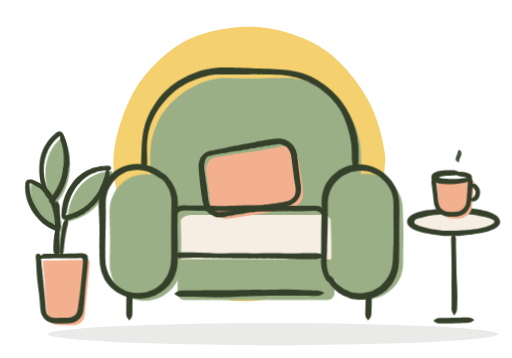
t = 0.00 s
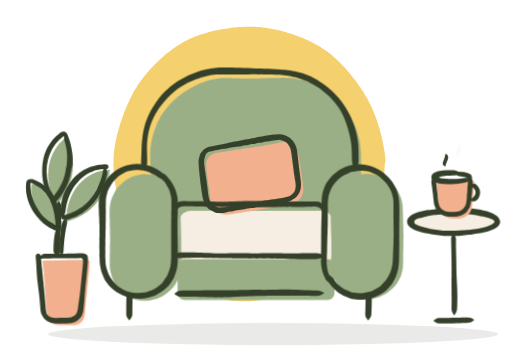
t = 1.68 s
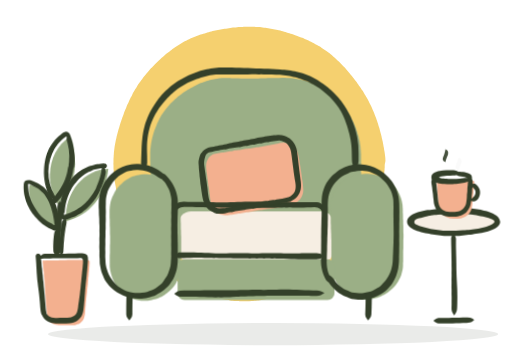
t = 3.12 s
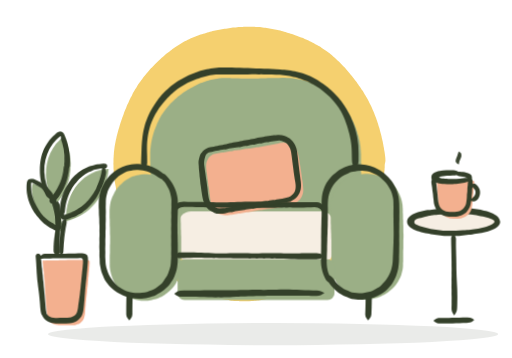
t = 5.28 s
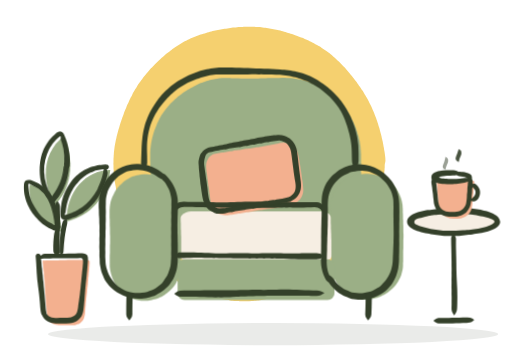
t = 6.60 s
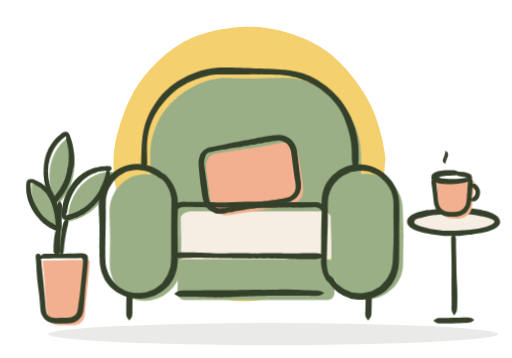
t = 8.40 s

The animated SVG that drew these frames (rendered in a browser with its animation timeline set to each time). Animation: 6 CSS @keyframes rules; frames cover the first 8.40 s, repeats indefinitely.

<svg role="img" aria-label="A quiet chair with a cushion, a plant and a cup of tea" viewBox="0 0 300 210" xmlns="http://www.w3.org/2000/svg">
<title>A quiet chair with a cushion, a plant and a cup of tea</title>
<style>svg *{transform-box:view-box}
.ch-l1{transform-origin:34px 150px;animation:ch-s1 6s cubic-bezier(.45,.05,.55,.95) infinite}
.ch-l2{transform-origin:34px 150px;animation:ch-s2 12s cubic-bezier(.45,.05,.55,.95) -2s infinite}
.ch-l3{transform-origin:34px 150px;animation:ch-s3 4s cubic-bezier(.45,.05,.55,.95) -1s infinite}
.ch-cush{transform-origin:150px 154px;animation:ch-c 12s cubic-bezier(.45,.05,.55,.95) infinite}
.ch-cush-top,.ch-pillow{animation:ch-p 12s cubic-bezier(.45,.05,.55,.95) infinite}
.ch-wa{animation:ch-w 6s cubic-bezier(.45,.05,.55,.95) infinite}
.ch-wb{animation:ch-w 6s cubic-bezier(.45,.05,.55,.95) -3s infinite}
@keyframes ch-s1{0%,100%{transform:rotate(-1.6deg)}50%{transform:rotate(1.6deg)}}
@keyframes ch-s2{0%,100%{transform:rotate(1.8deg)}50%{transform:rotate(-2deg)}}
@keyframes ch-s3{0%,100%{transform:rotate(-1.2deg)}50%{transform:rotate(1.4deg)}}
@keyframes ch-c{0%{transform:scaleY(.93)}14%{transform:scaleY(1.012)}26%,86%{transform:none}100%{transform:scaleY(.93)}}
@keyframes ch-p{0%{transform:translateY(2.1px)}14%{transform:translateY(-.4px)}26%,86%{transform:none}100%{transform:translateY(2.1px)}}
@keyframes ch-w{0%{transform:translateY(3px);opacity:0}20%{opacity:1}60%{transform:translateY(-2px);opacity:.9}80%,100%{transform:translateY(-5px);opacity:0}}
@media (prefers-reduced-motion:reduce){svg *{animation:none!important}}</style>
 <path d="M225.8 95.2Q225.6 96 225.5 96.8Q225.5 97.5 225.5 98.3Q225.4 99.1 225.4 99.9Q225.3 100.7 225.2 101.4Q225.1 102.2 225 103Q224.9 103.8 224.8 104.6Q224.7 105.4 224.6 106.2Q224.4 107 224.3 107.8Q224.1 108.6 224 109.4Q223.8 110.2 223.6 110.9Q223.5 111.7 223.3 112.4Q223.1 113.2 222.9 113.9Q222.7 114.7 222.5 115.4Q222.3 116.2 222.1 117Q221.8 117.7 221.6 118.5Q221.4 119.2 221.1 120Q220.9 120.7 220.7 121.5Q220.4 122.3 220.1 123Q219.9 123.8 219.6 124.5Q219.3 125.3 219.1 126Q218.8 126.8 218.5 127.5Q218.2 128.2 217.9 129Q217.6 129.7 217.3 130.4Q217 131.1 216.7 131.9Q216.4 132.6 216 133.3Q215.7 134 215.3 134.7Q215 135.5 214.6 136.2Q214.2 136.9 213.8 137.6Q213.4 138.3 213 139Q212.6 139.7 212.2 140.3Q211.8 141 211.3 141.7Q210.9 142.3 210.4 143Q210 143.6 209.5 144.3Q209 144.9 208.5 145.5Q208 146.2 207.5 146.8Q207 147.4 206.5 148Q206 148.6 205.4 149.2Q204.9 149.8 204.3 150.4Q203.8 151 203.2 151.5Q202.7 152.1 202.1 152.7Q201.5 153.2 201 153.8Q200.4 154.3 199.8 154.9Q199.2 155.4 198.6 156Q198 156.5 197.4 157Q196.8 157.5 196.2 158.1Q195.6 158.6 194.9 159.1Q194.3 159.6 193.7 160.1Q193.1 160.5 192.4 161Q191.8 161.5 191.1 162Q190.5 162.4 189.8 162.9Q189.2 163.3 188.5 163.8Q187.8 164.2 187.1 164.6Q186.4 165.1 185.7 165.5Q185 165.9 184.3 166.3Q183.6 166.7 182.9 167Q182.2 167.4 181.5 167.8Q180.8 168.1 180.1 168.5Q179.3 168.8 178.6 169.1Q177.9 169.4 177.2 169.7Q176.4 170 175.7 170.3Q174.9 170.6 174.2 170.9Q173.4 171.1 172.6 171.4Q171.9 171.7 171.1 171.9Q170.3 172.2 169.5 172.4Q168.8 172.6 168 172.8Q167.2 173 166.5 173.3Q165.7 173.5 164.9 173.6Q164.2 173.8 163.4 174Q162.6 174.2 161.9 174.4Q161.1 174.5 160.3 174.7Q159.5 174.9 158.7 175Q157.9 175.2 157.1 175.3Q156.3 175.5 155.5 175.6Q154.7 175.8 153.9 175.9Q153.1 176 152.3 176.1Q151.5 176.2 150.7 176.3Q149.9 176.4 149.1 176.4Q148.3 176.5 147.6 176.6Q146.8 176.6 146 176.7Q145.2 176.7 144.4 176.7Q143.6 176.7 142.9 176.7Q142.1 176.7 141.3 176.7Q140.5 176.7 139.7 176.6Q138.8 176.6 138 176.5Q137.2 176.5 136.4 176.4Q135.6 176.3 134.8 176.2Q134 176.1 133.1 175.9Q132.3 175.8 131.5 175.7Q130.7 175.5 129.9 175.4Q129.2 175.2 128.4 175Q127.6 174.8 126.8 174.6Q126.1 174.4 125.3 174.2Q124.5 174 123.7 173.8Q123 173.5 122.2 173.3Q121.4 173.1 120.6 172.8Q119.9 172.5 119.1 172.2Q118.3 172 117.5 171.7Q116.8 171.4 116 171.1Q115.3 170.8 114.5 170.5Q113.8 170.2 113.1 169.8Q112.3 169.5 111.6 169.2Q110.9 168.8 110.2 168.4Q109.4 168.1 108.7 167.7Q108 167.3 107.3 166.9Q106.6 166.5 105.9 166.1Q105.2 165.7 104.5 165.2Q103.8 164.8 103.1 164.4Q102.5 163.9 101.8 163.4Q101.1 163 100.5 162.5Q99.9 162 99.2 161.5Q98.6 161 98 160.5Q97.4 160 96.8 159.4Q96.1 158.9 95.6 158.4Q95 157.8 94.4 157.3Q93.8 156.7 93.2 156.2Q92.7 155.6 92.1 155Q91.5 154.4 91 153.9Q90.4 153.3 89.9 152.7Q89.3 152.1 88.8 151.5Q88.3 150.9 87.8 150.3Q87.2 149.7 86.7 149.1Q86.2 148.5 85.7 147.8Q85.2 147.2 84.7 146.6Q84.2 146 83.7 145.4Q83.2 144.7 82.7 144.1Q82.3 143.5 81.8 142.8Q81.3 142.2 80.9 141.5Q80.4 140.9 80 140.2Q79.5 139.6 79.1 138.9Q78.6 138.2 78.2 137.6Q77.8 136.9 77.3 136.2Q76.9 135.5 76.5 134.8Q76.1 134.1 75.7 133.4Q75.4 132.7 75 132Q74.6 131.3 74.3 130.6Q73.9 129.9 73.6 129.2Q73.3 128.4 73 127.7Q72.7 127 72.4 126.3Q72.1 125.5 71.8 124.8Q71.5 124 71.2 123.3Q71 122.5 70.7 121.7Q70.5 121 70.2 120.2Q70 119.4 69.8 118.7Q69.6 117.9 69.4 117.1Q69.2 116.4 69 115.6Q68.8 114.8 68.6 114.1Q68.4 113.3 68.3 112.5Q68.1 111.8 67.9 111Q67.8 110.2 67.7 109.4Q67.5 108.6 67.4 107.8Q67.2 107 67.1 106.2Q67 105.4 66.9 104.6Q66.8 103.8 66.7 103Q66.7 102.2 66.6 101.5Q66.5 100.7 66.5 99.9Q66.4 99.1 66.4 98.3Q66.4 97.5 66.4 96.8Q66.3 96 66.4 95.2Q66.4 94.5 66.4 93.7Q66.4 92.9 66.5 92.1Q66.5 91.3 66.6 90.5Q66.6 89.8 66.7 89Q66.8 88.2 66.9 87.4Q67 86.6 67.1 85.8Q67.3 85 67.4 84.2Q67.6 83.4 67.7 82.6Q67.9 81.8 68.1 81Q68.2 80.3 68.4 79.5Q68.6 78.8 68.8 78Q69 77.2 69.2 76.5Q69.4 75.7 69.7 75Q69.9 74.2 70.1 73.4Q70.4 72.7 70.6 71.9Q70.9 71.2 71.1 70.4Q71.4 69.7 71.6 68.9Q71.9 68.1 72.2 67.4Q72.5 66.6 72.7 65.9Q73 65.2 73.3 64.4Q73.6 63.7 73.9 63Q74.2 62.2 74.5 61.5Q74.8 60.8 75.2 60.1Q75.5 59.3 75.8 58.6Q76.2 57.9 76.5 57.2Q76.9 56.5 77.3 55.8Q77.6 55 78 54.3Q78.4 53.6 78.8 52.9Q79.2 52.2 79.7 51.6Q80.1 50.9 80.5 50.2Q80.9 49.5 81.4 48.9Q81.8 48.2 82.3 47.6Q82.8 46.9 83.3 46.3Q83.7 45.6 84.2 45Q84.7 44.4 85.2 43.8Q85.8 43.1 86.3 42.5Q86.8 41.9 87.3 41.3Q87.9 40.7 88.4 40.1Q89 39.5 89.5 39Q90.1 38.4 90.6 37.8Q91.2 37.2 91.8 36.7Q92.4 36.1 93 35.5Q93.5 35 94.1 34.4Q94.7 33.9 95.3 33.4Q96 32.8 96.6 32.3Q97.2 31.8 97.8 31.3Q98.4 30.8 99.1 30.3Q99.7 29.8 100.4 29.3Q101 28.8 101.7 28.3Q102.3 27.9 103 27.4Q103.7 27 104.4 26.5Q105.1 26.1 105.8 25.7Q106.5 25.2 107.2 24.8Q107.9 24.4 108.6 24.1Q109.3 23.7 110 23.3Q110.8 23 111.5 22.6Q112.2 22.3 113 22Q113.7 21.7 114.5 21.4Q115.2 21.1 116 20.8Q116.7 20.5 117.5 20.3Q118.3 20 119.1 19.8Q119.9 19.5 120.7 19.3Q121.4 19.1 122.2 18.9Q123 18.7 123.8 18.5Q124.6 18.3 125.4 18.1Q126.1 17.9 126.9 17.8Q127.7 17.6 128.5 17.5Q129.3 17.3 130 17.2Q130.8 17 131.6 16.9Q132.4 16.8 133.2 16.7Q134.1 16.5 134.9 16.4Q135.7 16.3 136.5 16.2Q137.3 16.2 138.1 16.1Q138.9 16 139.7 15.9Q140.5 15.9 141.3 15.8Q142.1 15.8 142.9 15.7Q143.7 15.7 144.4 15.7Q145.2 15.7 146 15.7Q146.8 15.7 147.6 15.7Q148.3 15.7 149.1 15.7Q149.9 15.8 150.7 15.8Q151.5 15.9 152.3 15.9Q153.1 16 153.9 16.1Q154.7 16.2 155.5 16.3Q156.3 16.4 157.1 16.5Q157.9 16.7 158.7 16.8Q159.5 17 160.3 17.1Q161.1 17.3 161.9 17.4Q162.7 17.6 163.4 17.8Q164.2 18 165 18.2Q165.7 18.4 166.5 18.6Q167.3 18.8 168 19Q168.8 19.3 169.6 19.5Q170.3 19.8 171.1 20Q171.9 20.3 172.6 20.5Q173.4 20.8 174.2 21.1Q174.9 21.4 175.7 21.7Q176.4 21.9 177.2 22.2Q177.9 22.5 178.6 22.9Q179.4 23.2 180.1 23.5Q180.8 23.8 181.5 24.2Q182.3 24.5 183 24.9Q183.7 25.2 184.4 25.6Q185.1 26 185.8 26.4Q186.5 26.8 187.2 27.2Q187.9 27.6 188.6 28.1Q189.3 28.5 189.9 29Q190.6 29.4 191.3 29.9Q191.9 30.3 192.5 30.8Q193.2 31.3 193.8 31.8Q194.4 32.3 195 32.8Q195.6 33.3 196.2 33.9Q196.8 34.4 197.4 35Q198 35.5 198.6 36.1Q199.2 36.6 199.7 37.2Q200.3 37.8 200.8 38.4Q201.4 38.9 201.9 39.5Q202.4 40.1 203 40.7Q203.5 41.3 204 41.9Q204.5 42.5 205 43.1Q205.6 43.8 206.1 44.4Q206.6 45 207 45.6Q207.5 46.2 208 46.9Q208.5 47.5 209 48.1Q209.4 48.8 209.9 49.4Q210.3 50.1 210.8 50.7Q211.2 51.3 211.7 52Q212.1 52.7 212.6 53.3Q213 54 213.4 54.7Q213.8 55.4 214.2 56Q214.6 56.7 215 57.4Q215.4 58.1 215.8 58.8Q216.2 59.5 216.5 60.2Q216.9 60.9 217.2 61.6Q217.6 62.3 217.9 63.1Q218.2 63.8 218.5 64.5Q218.9 65.2 219.1 65.9Q219.4 66.7 219.7 67.4Q220 68.2 220.3 68.9Q220.6 69.7 220.8 70.4Q221.1 71.2 221.3 71.9Q221.6 72.7 221.8 73.5Q222 74.2 222.3 75Q222.5 75.7 222.7 76.5Q222.9 77.3 223.1 78Q223.3 78.8 223.5 79.5Q223.7 80.3 223.8 81Q224 81.8 224.2 82.6Q224.4 83.4 224.5 84.2Q224.7 85 224.8 85.8Q225 86.6 225.1 87.4Q225.2 88.2 225.4 89Q225.5 89.7 225.6 90.5Q225.7 91.3 225.8 92.1Q225.9 92.9 225.9 93.7Q226 94.4 225.8 95.2Z" fill="#F5D06F"></path>
 <ellipse cx="160" cy="196" rx="132" ry="6.5" fill="#34402A" opacity=".1"></ellipse>
<g class="ch-l1"> <path d="M31 118c-9-14-6-32 6-40 6 14 4 30-6 40z" fill="#9BAF86" transform="translate(2 2)"></path></g>
<g class="ch-l2"> <path d="M37 128c0-18 12-30 26-30-2 16-12 27-26 30z" fill="#9BAF86" transform="translate(2 2)"></path></g>
<g class="ch-l3"> <path d="M34 134c-12-4-20-16-18-28 12 2 18 14 18 28z" fill="#9BAF86" transform="translate(2 2)"></path></g>
 <path d="M22.3 150.9Q22.3 150.3 22.9 150.3Q23.6 150.4 24.4 150.3Q25.2 150.3 26 150.3Q26.8 150.3 27.6 150.3Q28.4 150.3 29.1 150.2Q29.9 150.2 30.7 150.2Q31.5 150.2 32.3 150.1Q33.1 150.1 33.9 150.1Q34.7 150.1 35.5 150.1Q36.3 150 37.1 150Q37.9 150 38.7 150Q39.5 150 40.3 150Q41.1 150 41.9 150Q42.7 150 43.4 150Q44.2 150 45 150Q45.8 149.9 46.6 149.9Q47.4 149.9 48.2 149.9Q49 149.9 49.5 150.3Q50 150.6 49.9 151.4Q49.9 152.2 49.8 153Q49.8 153.8 49.7 154.6Q49.6 155.3 49.6 156.1Q49.5 156.9 49.4 157.7Q49.4 158.5 49.3 159.3Q49.2 160.1 49.1 160.9Q49.1 161.7 49 162.5Q48.9 163.3 48.9 164Q48.8 164.8 48.7 165.6Q48.6 166.4 48.5 167.2Q48.4 168 48.4 168.8Q48.3 169.6 48.2 170.4Q48.1 171.2 48 172Q47.9 172.7 47.9 173.5Q47.8 174.3 47.7 175.1Q47.6 175.9 47.6 176.7Q47.5 177.5 47.4 178.3Q47.4 179.1 47.3 179.9Q47.2 180.7 47.2 181.4Q47.1 182.2 46.9 183Q46.8 183.8 46.4 184.6Q46.1 185.3 45.5 185.9Q45 186.5 44.3 187Q43.6 187.5 42.9 187.7Q42.1 188 41.3 188.2Q40.5 188.3 39.7 188.3Q38.9 188.3 38.1 188.3Q37.3 188.3 36.5 188.3Q35.7 188.3 34.9 188.3Q34.1 188.3 33.3 188.3Q32.5 188.2 31.7 188.2Q30.9 188.2 30.1 188Q29.3 187.8 28.6 187.5Q27.8 187.1 27.2 186.6Q26.6 186.1 26.1 185.4Q25.6 184.8 25.3 184Q25 183.2 24.9 182.4Q24.8 181.7 24.7 180.9Q24.7 180.1 24.6 179.3Q24.5 178.5 24.5 177.7Q24.4 176.9 24.3 176.1Q24.3 175.3 24.2 174.5Q24.2 173.7 24.1 172.9Q24.1 172.1 24 171.3Q24 170.6 23.9 169.8Q23.9 169 23.8 168.2Q23.8 167.4 23.7 166.6Q23.7 165.8 23.6 165Q23.6 164.2 23.5 163.4Q23.5 162.6 23.4 161.8Q23.3 161 23.3 160.3Q23.2 159.5 23.1 158.7Q23.1 157.9 23 157.1Q22.9 156.3 22.8 155.5Q22.7 154.7 22.7 153.9Q22.6 153.1 22.5 152.3Q22.4 151.6 22.3 150.9Z" fill="#F3B08F" transform="translate(2.5 2.5)"></path>
 <g>
<g class="ch-l1"><path d="M40.17,95.50 Q41.65,97.40 41.54,98.47 T41.25,100.55 40.86,102.55 40.36,104.54 39.75,106.50 39.02,108.42 38.18,110.29 37.22,112.10 36.14,113.84 34.95,115.50 33.67,117.08 32.61,118.30 32.08,118.87 31.78,119.08 31.43,119.21 31.06,119.26 30.69,119.21 30.35,119.08 30.04,118.87 29.80,118.59 29.62,118.26 29.54,117.90 29.54,117.53 29.62,117.17 29.80,116.85 28.91,116.01 27.47,114.41 26.63,112.53 25.90,110.60 25.30,108.62 24.84,106.61 24.52,104.57 24.33,102.51 24.27,100.45 24.31,98.39 24.47,96.34 24.75,94.29 25.17,92.25 25.75,90.24 26.49,88.28 27.41,86.39 28.49,84.59 29.71,82.89 31.05,81.29 32.49,79.80 34.03,78.41 35.97,77.32 37.96,77.63 39.18,79.33 39.90,81.26 40.51,83.21 41.02,85.19 41.43,87.21 41.74,89.24 41.96,91.29 42.08,93.34 42.09,95.39 41.95,97.43 40.87,99.37 39.92,100.28 39.91,100.28 39.33,99.52 38.68,97.80 38.70,95.90 38.82,94.01 38.85,92.12 38.77,90.23 38.58,88.35 38.27,86.49 37.85,84.64 37.32,82.82 37.06,80.75 36.34,80.17 34.91,81.37 33.58,82.67 32.36,84.09 31.26,85.59 30.28,87.18 29.43,88.84 28.70,90.56 28.08,92.33 27.59,94.15 27.23,96.00 27.00,97.88 26.90,99.78 26.94,101.68 27.10,103.56 27.38,105.43 27.79,107.27 28.31,109.07 28.96,110.83 29.73,112.54 30.62,114.20 31.61,115.78 32.17,117.65 32.08,118.87 31.78,119.08 31.43,119.21 31.06,119.26 30.69,119.21 30.35,119.08 30.04,118.87 29.80,118.59 29.62,118.26 29.54,117.90 29.54,117.53 29.62,117.17 29.80,116.85 30.44,115.99 31.53,114.55 32.79,112.78 34.11,110.70 35.29,108.54 36.31,106.30 37.12,103.97 37.68,101.87 38.04,100.04 38.31,98.14 39.30,96.33 Z" fill="#34402A"></path></g>
<g class="ch-l2"><path d="M59.79,109.26 Q60.24,111.46 59.76,112.43 T58.76,114.29 57.69,116.03 56.50,117.71 55.20,119.32 53.79,120.84 52.29,122.28 50.68,123.61 48.98,124.83 47.19,125.93 45.34,126.88 43.43,127.70 41.48,128.40 39.51,128.98 37.19,128.80 35.66,127.42 35.50,125.47 35.61,123.42 35.83,121.36 36.17,119.30 36.64,117.27 37.27,115.27 38.03,113.31 38.94,111.42 39.96,109.59 41.11,107.83 42.36,106.14 43.74,104.54 45.25,103.05 46.89,101.69 48.66,100.49 50.53,99.46 52.48,98.61 54.49,97.93 56.53,97.42 58.59,97.06 60.65,96.84 62.24,96.78 62.96,96.81 63.29,96.89 63.58,97.03 63.83,97.25 64.03,97.52 64.15,97.83 64.19,98.16 64.16,98.49 64.05,98.80 63.86,99.07 63.62,99.30 63.33,99.46 63.01,99.54 63.24,100.55 63.41,102.52 62.89,104.49 62.28,106.43 61.57,108.34 60.77,110.21 59.74,111.97 58.30,113.11 57.45,113.42 57.45,113.42 57.38,112.23 57.71,110.19 58.51,108.49 59.24,106.75 59.87,104.96 60.40,103.14 60.84,101.29 61.21,99.43 62.09,97.65 62.96,96.81 63.29,96.89 63.58,97.03 63.83,97.25 64.03,97.52 64.15,97.83 64.19,98.16 64.16,98.49 64.05,98.80 63.86,99.07 63.62,99.30 63.33,99.46 63.01,99.54 62.32,99.55 60.86,99.58 59.00,99.77 57.17,100.11 55.38,100.62 53.37,101.44 51.20,102.62 49.18,104.04 47.53,105.45 46.22,106.78 45.00,108.20 43.88,109.70 42.86,111.28 41.95,112.93 41.15,114.63 40.45,116.37 39.85,118.15 39.36,119.97 38.97,121.81 38.69,123.69 38.17,125.48 38.68,126.07 40.49,125.50 42.26,124.84 44.00,124.10 45.68,123.26 47.30,122.31 48.85,121.26 50.32,120.09 51.69,118.80 52.98,117.43 54.18,115.97 55.30,114.45 56.35,112.87 57.34,111.20 58.81,109.80 Z" fill="#34402A"></path></g>
<g class="ch-l3"><path d="M34.15,130.49 Q35.84,132.22 35.52,133.51 T33.83,135.11 31.46,134.99 29.51,134.06 27.69,133.00 25.97,131.79 24.34,130.46 22.82,129.02 21.41,127.50 20.11,125.89 18.92,124.20 17.86,122.44 16.93,120.61 16.14,118.71 15.50,116.75 15.01,114.74 14.68,112.70 14.53,110.62 14.55,108.55 14.87,106.62 16.17,105.39 18.22,105.34 20.19,106.01 22.09,106.87 23.88,107.92 25.57,109.14 27.15,110.52 28.59,112.03 29.88,113.68 31.02,115.43 31.99,117.27 32.80,119.17 33.47,121.11 34.02,123.08 34.47,125.05 34.84,127.04 35.15,129.04 35.35,131.05 34.98,132.92 34.55,133.87 34.51,134.05 34.44,134.21 34.32,134.36 34.18,134.46 34.01,134.54 33.83,134.57 33.65,134.55 33.48,134.50 33.33,134.40 33.20,134.27 33.11,134.12 33.06,133.94 33.13,133.75 33.21,133.65 33.21,133.65 33.88,133.72 34.55,133.87 34.51,134.05 34.44,134.21 34.32,134.36 34.18,134.46 34.01,134.54 33.84,134.57 33.65,134.55 33.48,134.50 33.33,134.40 33.20,134.27 33.11,134.12 33.06,133.94 32.94,133.68 32.49,132.58 32.06,130.71 31.86,128.83 31.58,126.95 31.23,125.09 30.79,123.26 30.28,121.46 29.56,119.42 28.57,117.17 27.37,115.05 25.92,113.10 24.20,111.39 22.25,109.96 20.11,108.83 18.04,107.70 17.14,108.01 17.25,110.18 17.48,112.60 18.00,114.99 18.79,117.32 19.78,119.57 20.80,121.49 21.77,123.07 22.84,124.60 24.02,126.05 25.31,127.39 26.71,128.62 28.21,129.73 29.79,130.71 31.62,131.77 33.39,131.44 Z" fill="#34402A"></path></g>
<g class="ch-l1"><path d="M33.77,150.00 Q32.45,148.44 32.45,147.54 T32.44,145.77 32.43,144.05 32.44,142.32 32.45,140.59 32.49,138.87 32.55,137.14 32.62,135.43 32.69,133.72 32.75,132.02 32.78,130.32 32.79,128.61 32.77,126.90 32.73,125.19 32.70,123.48 32.69,121.76 32.89,120.04 33.65,118.59 34.19,118.00 34.20,118.00 34.73,118.60 35.46,120.06 35.64,121.78 35.60,123.49 35.56,125.20 35.52,126.92 35.48,128.64 35.44,130.36 35.40,132.09 35.36,133.81 35.31,135.53 35.24,137.25 35.17,138.95 35.11,140.66 35.06,142.36 35.04,144.06 35.03,145.76 35.05,147.52 34.42,149.21 Z" fill="#34402A"></path></g>
<g class="ch-l2"><path d="M35.85,150.00 Q34.68,148.41 34.69,147.49 T34.74,145.70 34.82,143.96 34.94,142.23 35.09,140.50 35.26,138.77 35.45,137.04 35.67,135.30 35.94,133.57 36.29,131.83 36.80,130.13 38.02,128.63 38.92,127.97 38.92,127.97 39.27,129.00 39.49,130.84 39.16,132.47 38.79,134.10 38.47,135.75 38.18,137.41 37.93,139.08 37.72,140.76 37.53,142.45 37.37,144.14 37.24,145.83 37.12,147.56 36.46,149.22 Z" fill="#34402A"></path></g>
<g class="ch-l3"><path d="M32.84,150.01 Q31.26,148.61 31.22,147.71 T31.17,145.95 31.18,144.24 31.25,142.52 31.37,140.81 31.55,139.09 31.79,137.37 32.27,135.69 33.17,134.40 33.74,133.93 33.74,133.93 34.02,134.59 34.29,136.08 34.18,137.71 34.00,139.32 33.91,140.95 33.89,142.58 33.92,144.21 34.00,145.84 34.11,147.51 33.51,149.19 Z" fill="#34402A"></path></g>
 </g>
 <g>
  <g><path d="M27.00,186.13 Q24.70,185.63 24.31,184.79 T23.73,182.79 23.45,180.66 23.30,178.69 23.14,176.73 22.96,174.78 22.76,172.83 22.52,170.89 22.27,168.94 22.02,166.98 21.78,165.02 21.58,163.04 21.42,161.06 21.29,159.08 21.18,157.10 21.08,155.13 20.96,153.17 20.80,151.28 20.71,150.19 20.77,149.84 20.91,149.51 21.12,149.22 21.40,148.99 21.72,148.84 22.07,148.77 22.42,148.78 22.77,148.87 23.08,149.05 23.34,149.30 23.53,149.60 23.65,149.94 24.42,149.44 26.14,148.77 28.11,148.79 30.08,148.81 32.06,148.83 34.03,148.84 36.01,148.83 37.98,148.80 39.94,148.75 41.90,148.69 43.86,148.62 45.82,148.55 47.78,148.48 49.95,148.97 51.31,150.52 51.42,152.54 51.28,154.53 51.12,156.51 50.95,158.48 50.76,160.46 50.56,162.42 50.35,164.38 50.14,166.33 49.95,168.29 49.78,170.26 49.62,172.22 49.47,174.20 49.32,176.17 49.15,178.15 48.96,180.12 48.71,182.14 48.14,184.31 46.95,186.44 45.15,188.11 42.98,189.17 40.68,189.63 38.55,189.73 36.56,189.74 34.58,189.72 32.58,189.67 30.43,189.42 28.21,188.70 26.23,187.36 24.79,185.47 24.67,183.15 25.10,181.91 25.10,181.91 26.07,182.84 27.63,184.55 29.13,185.78 31.16,186.36 33.26,186.46 35.22,186.41 37.18,186.37 39.38,186.32 41.58,186.05 43.35,185.26 44.61,183.88 45.31,181.87 45.65,179.73 45.91,177.78 46.19,175.83 46.45,173.89 46.70,171.94 46.93,169.98 47.13,168.02 47.33,166.05 47.52,164.09 47.71,162.12 47.92,160.16 48.12,158.21 48.32,156.26 48.49,154.31 48.40,152.33 47.24,151.35 45.26,151.43 43.28,151.48 41.29,151.50 39.31,151.49 37.33,151.47 35.36,151.46 33.39,151.47 31.42,151.50 29.45,151.55 27.48,151.61 25.50,151.66 23.57,151.70 21.67,151.04 20.71,150.19 20.77,149.84 20.91,149.51 21.12,149.22 21.40,148.99 21.72,148.84 22.07,148.77 22.42,148.78 22.77,148.87 23.08,149.05 23.34,149.30 23.53,149.60 23.65,149.94 23.80,151.03 24.01,152.92 24.20,154.89 24.39,156.85 24.59,158.81 24.79,160.76 25.00,162.70 25.19,164.65 25.39,166.61 25.57,168.57 25.76,170.54 25.94,172.51 26.12,174.49 26.29,176.47 26.46,178.44 26.63,180.68 26.96,182.86 27.10,184.96 Z" fill="#34402A"></path></g>
 </g>
 <path d="M133.2 45.8Q134 45.8 134.8 45.8Q135.6 45.9 136.4 45.9Q137.2 45.9 138 45.9Q138.8 45.9 139.6 45.9Q140.4 45.9 141.2 46Q142 46 142.8 46Q143.6 46 144.4 46Q145.2 46 146 46Q146.8 46 147.6 46Q148.4 46 149.2 46Q150 46 150.8 46Q151.6 46 152.4 45.9Q153.1 45.9 153.9 45.9Q154.7 45.9 155.5 45.9Q156.3 45.8 157.1 45.8Q157.9 45.8 158.7 45.8Q159.5 45.8 160.3 45.7Q161.1 45.7 161.9 45.7Q162.7 45.7 163.5 45.7Q164.3 45.6 165.1 45.6Q165.9 45.6 166.7 45.6Q167.5 45.6 168.3 45.7Q169.1 45.7 169.9 45.8Q170.7 45.8 171.5 45.9Q172.3 46 173.1 46.1Q173.9 46.3 174.7 46.4Q175.5 46.6 176.3 46.7Q177.1 46.9 177.8 47.1Q178.6 47.3 179.4 47.5Q180.2 47.8 180.9 48Q181.7 48.3 182.5 48.5Q183.3 48.8 184 49.1Q184.7 49.4 185.5 49.7Q186.2 50.1 186.9 50.4Q187.7 50.8 188.4 51.2Q189.1 51.6 189.8 52Q190.5 52.4 191.2 52.8Q191.9 53.3 192.5 53.8Q193.2 54.2 193.8 54.7Q194.4 55.2 195.1 55.7Q195.7 56.3 196.3 56.8Q196.9 57.4 197.4 57.9Q198 58.5 198.5 59.1Q199.1 59.7 199.6 60.3Q200.1 60.9 200.6 61.5Q201.1 62.2 201.6 62.8Q202.1 63.5 202.6 64.1Q203 64.8 203.5 65.4Q203.9 66.1 204.3 66.8Q204.7 67.5 205.1 68.2Q205.5 68.9 205.9 69.6Q206.3 70.3 206.6 71Q207 71.7 207.3 72.4Q207.7 73.1 208 73.9Q208.3 74.6 208.6 75.3Q208.8 76.1 209.1 76.8Q209.4 77.6 209.6 78.4Q209.8 79.1 210.1 79.9Q210.3 80.6 210.4 81.4Q210.6 82.2 210.8 82.9Q210.9 83.7 211 84.5Q211.2 85.3 211.3 86.1Q211.3 86.9 211.4 87.7Q211.5 88.5 211.5 89.3Q211.6 90.1 211.6 90.8Q211.6 91.6 211.6 92.4Q211.6 93.2 211.6 94Q211.6 94.8 211.6 95.6Q211.6 96.4 211.6 97.2Q211.6 98 211.6 98.8Q211.6 99.6 211.6 100.4Q211.6 101.2 211.7 102Q211.7 102.8 211.7 103.6Q211.7 104.4 211.7 105.1Q211.8 105.9 211.8 106.7Q211.8 107.5 211.8 108.3Q211.8 109.1 211.8 109.9Q211.8 110.7 211.9 111.5Q211.9 112.3 211.8 113.1Q211.8 113.9 211.8 114.7Q211.7 115.4 211.6 116.2Q211.6 117 211.4 117.8Q211.3 118.6 211.2 119.4Q211 120.2 210.9 121Q210.7 121.8 210.5 122.5Q210.3 123.3 210.1 124Q209.8 124.8 209.6 125.6Q209.3 126.3 209.1 127.1Q208.8 127.8 208.5 128.6Q208.2 129.3 207.9 130Q207.6 130.7 207.2 131.5Q206.9 132.2 206.6 132.9Q206.2 133.6 205.8 134.3Q205.4 135 205 135.7Q204.6 136.4 204.2 137.1Q203.8 137.7 203.3 138.4Q202.9 139 202.4 139.7Q202 140.3 201.5 140.9Q201 141.6 200.5 142.2Q199.9 142.8 199.4 143.4Q198.9 144 198.3 144.5Q197.7 145.1 197.2 145.7Q196.6 146.2 196 146.7Q195.4 147.3 194.8 147.8Q194.1 148.3 193.5 148.8Q192.9 149.2 192.2 149.7Q191.6 150.2 190.9 150.6Q190.3 151.1 189.6 151.5Q188.9 151.9 188.2 152.3Q187.5 152.8 186.8 153.1Q186.1 153.5 185.4 153.9Q184.7 154.3 184 154.6Q183.3 154.9 182.5 155.3Q181.8 155.6 181 155.9Q180.2 156.2 179.5 156.4Q178.7 156.7 177.9 156.9Q177.2 157.2 176.4 157.4Q175.6 157.6 174.8 157.8Q174 157.9 173.2 158.1Q172.4 158.2 171.6 158.3Q170.8 158.4 170 158.5Q169.2 158.5 168.4 158.6Q167.6 158.6 166.8 158.6Q166 158.6 165.2 158.6Q164.4 158.6 163.6 158.6Q162.8 158.6 162 158.5Q161.2 158.5 160.4 158.5Q159.6 158.5 158.8 158.5Q158 158.4 157.2 158.4Q156.4 158.4 155.6 158.4Q154.8 158.4 154 158.4Q153.2 158.4 152.4 158.3Q151.6 158.3 150.8 158.3Q150 158.3 149.2 158.3Q148.4 158.3 147.6 158.3Q146.9 158.3 146.1 158.3Q145.3 158.3 144.5 158.3Q143.7 158.3 142.9 158.3Q142.1 158.2 141.3 158.2Q140.5 158.2 139.7 158.2Q138.9 158.2 138.1 158.2Q137.3 158.1 136.5 158.1Q135.7 158.1 134.9 158.1Q134.1 158.1 133.3 158Q132.5 158 131.7 157.9Q131 157.9 130.2 157.8Q129.4 157.7 128.6 157.6Q127.8 157.5 127 157.4Q126.2 157.2 125.4 157.1Q124.6 156.9 123.8 156.7Q123.1 156.6 122.3 156.4Q121.5 156.2 120.8 156Q120 155.7 119.2 155.5Q118.5 155.2 117.7 155Q116.9 154.7 116.2 154.4Q115.5 154.1 114.7 153.8Q114 153.5 113.3 153.1Q112.6 152.8 111.9 152.4Q111.2 152 110.5 151.6Q109.8 151.2 109.1 150.7Q108.4 150.3 107.8 149.8Q107.1 149.4 106.5 148.9Q105.9 148.4 105.3 147.9Q104.6 147.4 104 146.8Q103.5 146.3 102.9 145.7Q102.3 145.2 101.8 144.6Q101.2 144 100.7 143.4Q100.1 142.8 99.6 142.2Q99.1 141.6 98.6 141Q98.1 140.3 97.7 139.7Q97.2 139.1 96.8 138.4Q96.3 137.8 95.9 137.1Q95.5 136.4 95 135.7Q94.6 135 94.2 134.4Q93.9 133.7 93.5 132.9Q93.1 132.2 92.8 131.5Q92.5 130.8 92.2 130.1Q91.9 129.4 91.6 128.6Q91.3 127.9 91 127.1Q90.8 126.4 90.5 125.6Q90.3 124.8 90.1 124.1Q89.9 123.3 89.8 122.5Q89.6 121.8 89.4 121Q89.3 120.3 89.2 119.5Q89.1 118.7 89 117.9Q88.9 117.1 88.8 116.3Q88.7 115.5 88.7 114.7Q88.7 113.9 88.6 113.2Q88.6 112.4 88.6 111.6Q88.6 110.8 88.6 110Q88.5 109.2 88.5 108.4Q88.5 107.6 88.5 106.8Q88.4 106 88.4 105.2Q88.4 104.4 88.3 103.6Q88.3 102.8 88.3 102Q88.2 101.2 88.2 100.4Q88.2 99.6 88.1 98.9Q88.1 98.1 88 97.3Q88 96.5 88 95.7Q88 94.9 87.9 94.1Q87.9 93.3 87.9 92.5Q87.9 91.7 87.9 90.9Q87.9 90.1 87.9 89.3Q88 88.5 88 87.7Q88.1 86.9 88.2 86.1Q88.3 85.3 88.4 84.5Q88.5 83.7 88.7 82.9Q88.8 82.1 89 81.4Q89.2 80.6 89.4 79.8Q89.6 79 89.8 78.3Q90.1 77.5 90.3 76.7Q90.6 76 90.9 75.2Q91.2 74.4 91.5 73.7Q91.8 73 92.1 72.2Q92.4 71.5 92.8 70.8Q93.1 70.1 93.5 69.3Q93.9 68.6 94.3 67.9Q94.8 67.2 95.2 66.6Q95.6 65.9 96.1 65.2Q96.6 64.6 97.1 63.9Q97.6 63.3 98.1 62.7Q98.6 62.1 99.1 61.5Q99.7 60.9 100.3 60.3Q100.8 59.7 101.4 59.2Q102 58.6 102.6 58.1Q103.2 57.5 103.8 57Q104.4 56.5 105.1 56Q105.7 55.5 106.3 55.1Q107 54.6 107.6 54.1Q108.3 53.7 109 53.2Q109.7 52.8 110.4 52.4Q111 52 111.7 51.6Q112.4 51.2 113.2 50.8Q113.9 50.4 114.6 50.1Q115.3 49.7 116 49.4Q116.7 49 117.5 48.7Q118.3 48.4 119 48.2Q119.8 47.9 120.6 47.6Q121.3 47.4 122.1 47.2Q122.9 46.9 123.6 46.8Q124.4 46.6 125.2 46.4Q126 46.3 126.8 46.1Q127.6 46 128.4 45.9Q129.2 45.8 130 45.8Q130.8 45.7 131.6 45.7Q132.4 45.7 133.2 45.8Z" fill="#9BAF86"></path>
<g class="ch-cush"> <rect x="104" y="124" width="92" height="30" rx="8" fill="#F6EEE3"></rect></g>
<g class="ch-pillow"> <path d="M121.4 88.5Q122 87.9 122.8 87.8Q123.6 87.7 124.4 87.6Q125.1 87.4 125.9 87.3Q126.7 87.2 127.5 87Q128.3 86.9 129.1 86.8Q129.9 86.6 130.7 86.5Q131.4 86.4 132.2 86.2Q133 86.1 133.8 86Q134.6 85.9 135.4 85.7Q136.2 85.6 137 85.5Q137.8 85.4 138.5 85.3Q139.3 85.2 140.1 85Q140.9 84.9 141.7 84.8Q142.5 84.7 143.3 84.6Q144.1 84.5 144.9 84.4Q145.7 84.3 146.5 84.1Q147.3 84 148 83.9Q148.8 83.8 149.6 83.7Q150.4 83.5 151.2 83.4Q152 83.2 152.8 83.1Q153.6 83 154.3 82.8Q155.1 82.7 155.9 82.5Q156.7 82.4 157.5 82.2Q158.3 82.1 159 81.9Q159.8 81.7 160.6 81.6Q161.4 81.4 162.2 81.3Q162.9 81.2 163.7 81.1Q164.5 81.1 165.3 81.2Q166 81.4 166.8 81.6Q167.5 81.9 168.2 82.3Q168.8 82.7 169.4 83.2Q170 83.7 170.5 84.3Q170.9 84.9 171.3 85.6Q171.7 86.3 171.9 87.1Q172.2 87.8 172.3 88.6Q172.5 89.4 172.6 90.2Q172.7 90.9 172.9 91.7Q173 92.5 173.1 93.3Q173.3 94.1 173.4 94.9Q173.5 95.7 173.6 96.5Q173.8 97.3 173.9 98.1Q174 98.8 174.1 99.6Q174.2 100.4 174.3 101.2Q174.4 102 174.5 102.8Q174.7 103.6 174.8 104.4Q174.9 105.2 175 106Q175 106.8 175.1 107.6Q175.2 108.4 175.2 109.2Q175.2 110 175 110.8Q174.8 111.5 174.5 112.3Q174.2 113 173.8 113.7Q173.4 114.4 172.8 115Q172.3 115.5 171.6 116Q171 116.5 170.3 116.8Q169.5 117.2 168.8 117.4Q168 117.7 167.2 117.8Q166.4 118 165.7 118.1Q164.9 118.3 164.1 118.4Q163.3 118.6 162.5 118.7Q161.7 118.8 160.9 119Q160.1 119.1 159.4 119.2Q158.6 119.4 157.8 119.5Q157 119.6 156.2 119.8Q155.4 119.9 154.6 120Q153.8 120.1 153.1 120.2Q152.3 120.4 151.5 120.5Q150.7 120.6 149.9 120.7Q149.1 120.9 148.3 121Q147.5 121.1 146.7 121.3Q146 121.4 145.2 121.5Q144.4 121.6 143.6 121.8Q142.8 121.9 142 122Q141.2 122.2 140.4 122.3Q139.7 122.4 138.9 122.6Q138.1 122.7 137.3 122.8Q136.5 122.9 135.7 123.1Q134.9 123.2 134.1 123.3Q133.3 123.4 132.5 123.5Q131.7 123.6 130.9 123.7Q130.1 123.8 129.3 123.7Q128.5 123.7 127.7 123.5Q126.9 123.4 126.2 123.1Q125.4 122.7 124.7 122.3Q124.1 121.8 123.5 121.3Q123 120.7 122.5 120Q122.1 119.4 121.7 118.7Q121.4 118 121.2 117.2Q121 116.4 120.8 115.7Q120.7 114.9 120.6 114.1Q120.5 113.3 120.4 112.5Q120.3 111.7 120.2 110.9Q120.1 110.1 120 109.3Q119.9 108.5 119.8 107.8Q119.6 107 119.5 106.2Q119.4 105.4 119.3 104.6Q119.2 103.8 119.1 103Q119 102.2 118.9 101.4Q118.8 100.6 118.7 99.8Q118.6 99 118.5 98.2Q118.4 97.5 118.3 96.7Q118.2 95.9 118.2 95.1Q118.2 94.3 118.3 93.6Q118.4 92.8 118.7 92.1Q118.9 91.4 119.3 90.7Q119.7 90.1 120.2 89.5Q120.8 89 121.4 88.5Z" fill="#F3B08F" transform="translate(2.5 2.5)"></path></g>
 <path d="M84.2 102.2Q85 102.1 85.8 102.2Q86.5 102.2 87.3 102.4Q88.1 102.5 88.8 102.7Q89.6 102.8 90.4 103.1Q91.2 103.3 91.9 103.6Q92.7 103.9 93.4 104.3Q94.1 104.6 94.7 105Q95.4 105.4 96.1 105.8Q96.7 106.3 97.4 106.7Q98 107.2 98.6 107.7Q99.2 108.3 99.7 108.8Q100.3 109.4 100.8 110Q101.3 110.6 101.8 111.2Q102.3 111.9 102.7 112.5Q103.1 113.2 103.5 113.9Q103.8 114.6 104.1 115.3Q104.4 116.1 104.7 116.8Q104.9 117.6 105.1 118.4Q105.3 119.2 105.4 120Q105.6 120.7 105.6 121.5Q105.7 122.3 105.7 123Q105.7 123.8 105.7 124.6Q105.7 125.4 105.7 126.2Q105.8 127 105.8 127.8Q105.8 128.6 105.8 129.4Q105.8 130.2 105.9 131Q105.9 131.8 105.9 132.6Q105.9 133.4 105.9 134.2Q106 135 106 135.8Q106 136.6 106 137.4Q106.1 138.2 106.1 139Q106.1 139.8 106.1 140.6Q106.1 141.4 106.1 142.2Q106.1 143 106.1 143.8Q106.1 144.6 106.1 145.4Q106.1 146.2 106.1 147Q106.1 147.8 106 148.6Q106 149.4 106 150.2Q106 151 106 151.8Q106 152.6 106 153.4Q106 154.2 105.9 155Q105.9 155.7 105.9 156.5Q105.8 157.3 105.7 158.1Q105.6 158.9 105.5 159.7Q105.3 160.5 105.1 161.3Q104.8 162.1 104.5 162.8Q104.3 163.6 103.9 164.3Q103.6 165.1 103.2 165.8Q102.8 166.5 102.4 167.1Q101.9 167.8 101.4 168.5Q100.9 169.1 100.3 169.7Q99.7 170.3 99.1 170.9Q98.5 171.4 97.9 171.9Q97.2 172.4 96.5 172.9Q95.8 173.3 95.1 173.7Q94.4 174.1 93.7 174.4Q93 174.8 92.2 175.1Q91.4 175.4 90.6 175.6Q89.8 175.8 89 176Q88.2 176.2 87.4 176.3Q86.6 176.4 85.8 176.4Q85 176.5 84.2 176.4Q83.4 176.4 82.6 176.4Q81.8 176.3 81 176.1Q80.2 176 79.4 175.8Q78.6 175.6 77.8 175.3Q77 175 76.2 174.6Q75.5 174.3 74.8 173.9Q74.1 173.5 73.4 173Q72.7 172.5 72.1 172Q71.4 171.5 70.9 170.9Q70.3 170.3 69.7 169.7Q69.2 169.1 68.7 168.4Q68.2 167.8 67.7 167.1Q67.3 166.4 66.9 165.7Q66.5 165 66.2 164.3Q65.9 163.5 65.6 162.8Q65.3 162 65.1 161.2Q64.8 160.4 64.7 159.6Q64.5 158.9 64.4 158.1Q64.3 157.3 64.2 156.5Q64.2 155.7 64.2 155Q64.2 154.2 64.2 153.4Q64.2 152.6 64.2 151.8Q64.2 151 64.2 150.2Q64.2 149.4 64.3 148.6Q64.3 147.8 64.3 147Q64.3 146.2 64.3 145.4Q64.3 144.6 64.3 143.8Q64.4 143 64.4 142.2Q64.4 141.4 64.4 140.6Q64.4 139.8 64.4 139Q64.4 138.2 64.3 137.4Q64.3 136.6 64.3 135.8Q64.3 135 64.3 134.2Q64.3 133.4 64.2 132.6Q64.2 131.8 64.2 131Q64.2 130.2 64.2 129.4Q64.2 128.6 64.1 127.8Q64.1 127 64.1 126.2Q64.1 125.4 64.1 124.6Q64.1 123.8 64.1 123Q64.2 122.3 64.2 121.5Q64.3 120.7 64.4 119.9Q64.6 119.2 64.7 118.4Q64.9 117.6 65.2 116.8Q65.5 116 65.8 115.3Q66.1 114.6 66.5 113.9Q66.8 113.2 67.2 112.5Q67.6 111.8 68.1 111.2Q68.5 110.5 69.1 109.9Q69.6 109.3 70.1 108.7Q70.7 108.1 71.3 107.6Q71.9 107 72.5 106.5Q73.1 106 73.8 105.6Q74.4 105.1 75.1 104.8Q75.8 104.4 76.5 104Q77.2 103.7 78 103.4Q78.8 103.2 79.6 102.9Q80.4 102.7 81.2 102.6Q81.9 102.4 82.7 102.3Q83.5 102.2 84.2 102.2Z" fill="#9BAF86"></path>
 <path d="M214.2 101.9Q215 101.9 215.8 101.9Q216.5 102 217.3 102.1Q218.1 102.1 218.9 102.3Q219.7 102.4 220.5 102.6Q221.3 102.9 222.1 103.1Q222.9 103.4 223.6 103.7Q224.4 104 225.1 104.4Q225.8 104.8 226.5 105.2Q227.2 105.6 227.8 106.1Q228.5 106.6 229.1 107.2Q229.7 107.7 230.3 108.3Q230.9 108.9 231.4 109.5Q231.9 110.2 232.4 110.8Q232.8 111.5 233.2 112.2Q233.6 112.9 234 113.6Q234.3 114.4 234.6 115.1Q234.9 115.9 235.2 116.7Q235.4 117.5 235.6 118.3Q235.7 119.1 235.9 119.9Q236 120.7 236 121.5Q236.1 122.2 236.1 123Q236.1 123.8 236.1 124.6Q236.2 125.4 236.2 126.2Q236.2 127 236.2 127.8Q236.2 128.6 236.3 129.4Q236.3 130.2 236.3 131Q236.3 131.8 236.4 132.6Q236.4 133.4 236.4 134.2Q236.4 135 236.4 135.8Q236.4 136.6 236.5 137.4Q236.5 138.2 236.5 139Q236.5 139.8 236.4 140.6Q236.4 141.4 236.4 142.2Q236.4 143 236.4 143.8Q236.4 144.6 236.4 145.4Q236.4 146.2 236.3 147Q236.3 147.8 236.3 148.6Q236.3 149.4 236.3 150.2Q236.3 151 236.3 151.8Q236.3 152.6 236.3 153.4Q236.2 154.2 236.2 155Q236.2 155.8 236.2 156.5Q236.1 157.3 236 158.1Q235.8 158.9 235.6 159.7Q235.4 160.5 235.2 161.3Q234.9 162.1 234.6 162.8Q234.2 163.6 233.8 164.3Q233.5 165 233 165.7Q232.6 166.3 232.1 167Q231.6 167.6 231.1 168.2Q230.5 168.8 229.9 169.4Q229.4 169.9 228.7 170.4Q228.1 170.9 227.5 171.4Q226.8 171.9 226.1 172.3Q225.5 172.7 224.8 173.1Q224.1 173.4 223.4 173.7Q222.7 174 221.9 174.3Q221.1 174.6 220.4 174.8Q219.6 175 218.8 175.2Q218 175.4 217.3 175.5Q216.5 175.6 215.8 175.6Q215 175.6 214.2 175.6Q213.5 175.6 212.7 175.5Q212 175.5 211.2 175.3Q210.4 175.2 209.6 175Q208.8 174.8 208 174.5Q207.3 174.2 206.5 173.9Q205.8 173.6 205.1 173.2Q204.5 172.8 203.8 172.4Q203.1 172 202.5 171.5Q201.8 171 201.2 170.5Q200.6 169.9 200.1 169.4Q199.5 168.8 199 168.2Q198.4 167.6 198 166.9Q197.5 166.3 197.1 165.6Q196.7 164.9 196.3 164.2Q195.9 163.5 195.6 162.8Q195.3 162 195.1 161.2Q194.8 160.4 194.6 159.7Q194.4 158.9 194.3 158.1Q194.2 157.3 194.2 156.5Q194.1 155.7 194.1 155Q194.1 154.2 194.1 153.4Q194.1 152.6 194.2 151.8Q194.2 151 194.2 150.2Q194.2 149.4 194.2 148.6Q194.2 147.8 194.2 147Q194.2 146.2 194.2 145.4Q194.2 144.6 194.2 143.8Q194.2 143 194.2 142.2Q194.2 141.4 194.2 140.6Q194.1 139.8 194.1 139Q194.1 138.2 194.1 137.4Q194 136.6 194 135.8Q194 135 193.9 134.2Q193.9 133.4 193.9 132.6Q193.9 131.8 193.8 131Q193.8 130.2 193.8 129.4Q193.8 128.6 193.8 127.8Q193.8 127 193.7 126.2Q193.7 125.4 193.7 124.6Q193.7 123.8 193.7 123Q193.7 122.2 193.8 121.5Q193.8 120.7 193.9 119.9Q194 119.1 194.2 118.2Q194.4 117.4 194.6 116.6Q194.8 115.8 195.1 115Q195.4 114.3 195.8 113.5Q196.1 112.8 196.5 112.1Q196.9 111.3 197.4 110.7Q197.8 110 198.4 109.3Q198.9 108.7 199.5 108.1Q200 107.5 200.7 106.9Q201.3 106.3 202 105.9Q202.6 105.4 203.3 104.9Q204.1 104.5 204.8 104.1Q205.5 103.8 206.3 103.5Q207 103.2 207.8 102.9Q208.6 102.6 209.4 102.5Q210.3 102.3 211.1 102.2Q211.9 102 212.7 102Q213.5 101.9 214.2 101.9Z" fill="#9BAF86"></path>
 <rect x="104" y="152" width="92" height="24" rx="4" fill="#9BAF86"></rect>
 <g>
  <g><path d="M84.32,99.00 Q82.52,96.81 82.56,95.56 T82.64,93.12 82.73,90.75 82.81,88.39 82.90,86.00 83.05,83.59 83.29,81.18 83.61,78.77 84.04,76.37 84.62,73.98 85.34,71.62 86.20,69.31 87.21,67.05 88.33,64.86 89.55,62.72 90.87,60.65 92.28,58.64 93.79,56.70 95.41,54.84 97.15,53.08 98.99,51.43 100.94,49.88 102.96,48.45 105.05,47.11 107.19,45.88 109.38,44.75 111.61,43.71 113.88,42.78 116.20,41.96 118.57,41.25 120.98,40.66 123.43,40.18 125.92,39.84 128.42,39.64 130.89,39.57 133.29,39.57 135.68,39.61 138.05,39.68 140.42,39.77 142.79,39.86 145.15,39.95 147.53,40.03 149.91,40.10 152.29,40.17 154.67,40.25 157.06,40.35 159.43,40.47 161.80,40.58 164.20,40.73 166.61,40.96 169.02,41.25 171.41,41.63 173.80,42.10 176.17,42.70 178.51,43.44 180.80,44.33 183.03,45.37 185.19,46.54 187.29,47.82 189.31,49.19 191.27,50.65 193.17,52.18 194.99,53.81 196.73,55.53 198.38,57.35 199.93,59.27 201.37,61.27 202.70,63.34 203.94,65.47 205.07,67.65 206.10,69.87 207.02,72.13 207.83,74.44 208.53,76.79 209.10,79.17 209.54,81.60 209.87,84.06 210.06,86.54 210.14,88.99 210.18,91.38 210.18,93.76 209.92,96.14 208.96,98.17 208.27,99.00 208.27,99.00 207.56,98.18 206.56,96.18 206.25,93.81 206.20,91.44 206.15,89.09 206.05,86.79 205.85,84.54 205.52,82.30 205.08,80.07 204.55,77.86 203.94,75.67 203.27,73.49 202.53,71.34 201.70,69.22 200.76,67.16 199.70,65.16 198.51,63.23 197.20,61.38 195.78,59.62 194.26,57.93 192.65,56.31 190.97,54.77 189.22,53.30 187.40,51.93 185.51,50.66 183.55,49.50 181.54,48.46 179.48,47.53 177.37,46.71 175.22,45.98 173.04,45.35 170.82,44.82 168.57,44.40 166.29,44.10 164.01,43.90 161.68,43.81 159.32,43.76 156.94,43.71 154.58,43.66 152.22,43.62 149.85,43.60 147.49,43.60 145.12,43.63 142.74,43.66 140.36,43.70 137.98,43.71 135.61,43.71 133.25,43.67 130.90,43.63 128.60,43.63 126.34,43.75 124.08,44.02 121.84,44.42 119.61,44.96 117.42,45.61 115.25,46.36 113.10,47.18 111.00,48.10 108.95,49.10 106.96,50.22 105.04,51.45 103.21,52.79 101.46,54.24 99.79,55.78 98.18,57.40 96.64,59.08 95.16,60.83 93.76,62.64 92.45,64.52 91.25,66.46 90.16,68.46 89.21,70.53 88.38,72.65 87.68,74.81 87.10,77.01 86.65,79.25 86.32,81.51 86.11,83.79 86.03,86.08 86.04,88.41 86.10,90.78 86.14,93.16 86.16,95.60 85.24,97.93 Z" fill="#34402A"></path></g>
<g class="ch-cush-top">  <g><path d="M101.62,124.98 Q100.59,122.67 101.12,121.70 T102.78,119.86 105.26,118.65 107.75,118.35 109.94,118.39 112.03,118.42 114.12,118.44 116.22,118.45 118.33,118.48 120.43,118.52 122.53,118.58 124.64,118.65 126.73,118.71 128.82,118.74 130.91,118.73 132.99,118.69 135.07,118.61 137.16,118.52 139.25,118.44 141.36,118.37 143.47,118.33 145.58,118.32 147.69,118.31 149.80,118.32 151.90,118.33 154.00,118.35 156.09,118.38 158.18,118.41 160.27,118.45 162.36,118.49 164.47,118.53 166.57,118.56 168.68,118.59 170.78,118.60 172.88,118.60 174.97,118.60 177.06,118.60 179.14,118.59 181.23,118.56 183.31,118.52 185.58,118.58 188.04,119.27 190.11,121.00 190.60,123.55 190.26,124.98 190.25,124.98 189.40,124.25 187.83,122.80 186.14,121.81 184.11,121.57 182.01,121.66 179.89,121.72 177.78,121.77 175.67,121.78 173.56,121.77 171.46,121.74 169.37,121.73 167.27,121.74 165.18,121.78 163.09,121.84 160.99,121.91 158.88,121.97 156.77,122.00 154.66,122.01 152.56,121.98 150.46,121.95 148.37,121.92 146.29,121.90 144.20,121.90 142.12,121.92 140.02,121.93 137.92,121.93 135.81,121.92 133.70,121.88 131.58,121.83 129.47,121.78 127.36,121.72 125.26,121.68 123.16,121.64 121.07,121.60 118.97,121.57 116.88,121.53 114.78,121.49 112.68,121.44 110.57,121.40 108.20,121.34 105.89,121.60 104.21,122.61 102.58,124.16 Z" fill="#34402A"></path></g></g>
  <g><path d="M102.00,149.75 Q103.91,147.96 105.02,147.96 T107.19,147.98 109.30,148.01 111.43,148.04 113.56,148.09 115.69,148.14 117.81,148.20 119.93,148.28 122.05,148.37 124.15,148.46 126.25,148.54 128.35,148.58 130.45,148.59 132.56,148.57 134.67,148.53 136.78,148.49 138.90,148.46 141.02,148.46 143.14,148.48 145.25,148.52 147.35,148.55 149.46,148.57 151.56,148.56 153.67,148.53 155.78,148.49 157.90,148.47 160.02,148.46 162.14,148.48 164.27,148.51 166.39,148.56 168.51,148.59 170.62,148.61 172.72,148.60 174.82,148.57 176.91,148.53 179.01,148.49 181.11,148.47 183.22,148.46 185.34,148.46 187.46,148.70 189.26,149.58 190.00,150.23 190.00,150.23 189.27,150.88 187.48,151.79 185.38,152.07 183.27,152.12 181.16,152.16 179.04,152.17 176.91,152.16 174.78,152.11 172.65,152.02 170.53,151.92 168.42,151.82 166.31,151.74 164.21,151.67 162.11,151.64 160.01,151.62 157.91,151.61 155.80,151.61 153.69,151.61 151.57,151.61 149.45,151.61 147.33,151.61 145.21,151.60 143.10,151.59 140.99,151.57 138.89,151.53 136.78,151.48 134.67,151.44 132.56,151.40 130.44,151.37 128.32,151.35 126.19,151.32 124.07,151.30 121.95,151.26 119.84,151.21 117.74,151.17 115.64,151.14 113.54,151.14 111.45,151.18 109.35,151.25 107.24,151.34 105.07,151.44 102.98,150.62 Z" fill="#34402A"></path></g>
<g class="ch-pillow">  <g><path d="M118.17,92.24 Q117.70,89.86 118.62,88.80 T120.77,87.16 123.10,86.38 125.23,86.00 127.29,85.61 129.36,85.18 131.43,84.74 133.50,84.29 135.57,83.86 137.65,83.44 139.72,83.04 141.79,82.66 143.86,82.27 145.92,81.86 147.99,81.45 150.06,81.03 152.14,80.63 154.23,80.25 156.33,79.90 158.44,79.60 160.55,79.33 162.80,79.15 165.22,79.31 167.60,79.99 169.77,81.22 171.56,82.93 172.89,84.98 173.75,87.23 174.20,89.49 174.46,91.64 174.70,93.75 174.94,95.84 175.19,97.94 175.44,100.02 175.71,102.10 175.98,104.18 176.25,106.26 176.42,108.46 176.25,110.81 175.54,113.12 174.27,115.20 172.52,116.88 170.44,118.09 168.21,118.83 166.01,119.24 163.92,119.55 161.84,119.87 159.77,120.19 157.70,120.54 155.62,120.91 153.55,121.29 151.47,121.67 149.39,122.05 147.30,122.41 145.22,122.75 143.14,123.07 141.06,123.40 138.99,123.74 136.93,124.11 134.86,124.51 132.80,124.93 130.58,125.30 128.13,125.36 125.62,124.83 123.28,123.65 121.33,121.90 119.90,119.75 118.99,117.40 118.49,115.10 118.16,112.95 117.86,110.87 117.56,108.78 117.30,106.68 117.06,104.58 116.85,102.47 116.65,100.35 116.46,98.25 116.32,96.05 116.45,93.70 117.07,91.35 118.39,89.30 120.31,88.39 121.34,88.38 121.34,88.38 121.28,88.89 120.79,90.50 119.98,92.67 119.58,94.94 119.67,97.18 119.95,99.26 120.25,101.35 120.55,103.42 120.86,105.50 121.16,107.59 121.43,109.68 121.68,111.78 121.92,113.87 122.28,116.11 123.07,118.38 124.45,120.24 126.36,121.52 128.64,122.09 130.85,122.04 132.89,121.71 134.97,121.33 137.06,120.95 139.15,120.56 141.24,120.17 143.32,119.81 145.41,119.47 147.49,119.15 149.58,118.84 151.66,118.54 153.74,118.23 155.83,117.90 157.92,117.57 160.02,117.24 162.11,116.93 164.21,116.63 166.56,116.29 168.97,115.68 170.98,114.54 172.44,112.84 173.19,110.74 173.23,108.35 172.90,106.05 172.56,103.96 172.25,101.86 171.97,99.75 171.71,97.65 171.44,95.56 171.18,93.47 170.90,91.38 170.56,89.13 169.91,86.87 168.78,84.95 167.13,83.50 165.06,82.67 162.65,82.53 160.33,82.80 158.27,83.13 156.20,83.47 154.14,83.82 152.07,84.17 150.00,84.53 147.92,84.90 145.84,85.26 143.76,85.63 141.67,85.99 139.59,86.34 137.50,86.67 135.42,86.99 133.35,87.31 131.27,87.65 129.19,88.01 127.11,88.40 125.03,88.80 122.93,89.29 121.09,90.35 119.25,91.68 Z" fill="#34402A"></path></g></g>
  <g><path d="M92.86,101.35 Q95.61,101.41 96.65,102.36 T98.55,104.32 100.13,106.41 101.47,108.63 102.57,111.01 103.42,113.55 103.95,116.13 104.16,118.67 104.18,121.12 104.13,123.50 104.05,125.87 103.98,128.24 103.92,130.60 103.90,132.96 103.92,135.31 103.97,137.67 104.03,140.04 104.08,142.42 104.11,144.80 104.12,147.19 104.11,149.57 104.09,151.96 103.99,154.39 103.69,156.91 103.08,159.49 102.18,161.98 101.01,164.30 99.55,166.47 97.82,168.46 95.85,170.22 93.70,171.72 91.44,172.94 89.06,173.90 86.57,174.59 84.07,175.01 81.65,175.16 79.25,175.07 76.81,174.72 74.33,174.11 71.93,173.25 69.67,172.16 67.51,170.81 65.49,169.20 63.68,167.35 62.11,165.30 60.82,163.10 59.78,160.74 59.01,158.25 58.52,155.73 58.29,153.26 58.20,150.84 58.15,148.45 58.11,146.06 58.10,143.68 58.12,141.29 58.15,138.91 58.18,136.54 58.17,134.18 58.13,131.82 58.05,129.47 57.95,127.11 57.84,124.74 57.76,122.37 57.71,119.99 57.77,117.53 58.09,114.96 58.73,112.35 59.66,109.84 60.84,107.49 62.28,105.28 63.98,103.23 65.91,101.38 68.05,99.79 70.34,98.48 72.79,97.46 75.37,96.72 77.97,96.29 80.50,96.16 82.98,96.31 85.49,96.74 88.01,97.47 90.39,98.47 92.61,99.70 94.69,101.19 96.33,103.17 96.93,104.99 96.89,105.63 96.89,105.63 95.85,105.50 93.58,104.53 91.12,102.92 88.56,101.55 86.16,100.61 83.67,100.00 80.86,99.66 78.02,99.77 75.48,100.25 73.06,101.18 70.51,102.63 68.47,104.21 66.90,105.79 65.31,107.84 63.83,110.35 62.84,112.72 62.21,115.22 61.90,118.09 61.86,120.71 61.88,123.08 61.88,125.46 61.86,127.84 61.83,130.23 61.78,132.61 61.73,135.00 61.68,137.38 61.64,139.76 61.61,142.12 61.58,144.48 61.57,146.84 61.57,149.20 61.60,151.55 61.74,154.13 62.22,156.98 63.13,159.78 64.42,162.40 66.05,164.80 68.01,166.95 70.28,168.77 72.79,170.17 75.17,171.07 77.68,171.61 80.49,171.85 83.27,171.72 86.11,171.20 88.86,170.26 91.38,168.91 93.66,167.15 95.63,165.03 97.26,162.65 98.55,160.07 99.48,157.31 100.01,154.48 100.19,151.90 100.23,149.54 100.24,147.18 100.24,144.83 100.23,142.46 100.22,140.09 100.22,137.72 100.22,135.33 100.23,132.94 100.24,130.55 100.26,128.16 100.28,125.79 100.32,123.41 100.37,121.05 100.38,118.44 100.15,115.55 99.59,113.00 98.63,110.57 97.40,108.29 96.07,106.48 94.51,104.80 93.26,102.67 Z" fill="#34402A"></path></g>
  <g><path d="M194.24,166.29 Q191.71,165.37 191.02,164.15 T189.82,161.72 188.94,159.21 188.37,156.62 188.12,154.09 188.09,151.64 188.13,149.26 188.17,146.90 188.19,144.53 188.21,142.16 188.21,139.79 188.22,137.41 188.24,135.03 188.28,132.65 188.34,130.28 188.41,127.91 188.47,125.56 188.50,123.20 188.49,120.85 188.46,118.48 188.58,116.03 188.97,113.47 189.69,110.93 190.71,108.52 192.03,106.27 193.63,104.18 195.47,102.30 197.51,100.65 199.68,99.25 201.98,98.11 204.44,97.22 206.99,96.62 209.51,96.34 211.98,96.37 214.47,96.69 216.99,97.31 219.44,98.21 221.72,99.33 223.88,100.67 225.90,102.24 227.75,104.02 229.40,105.99 230.82,108.12 232.00,110.41 232.93,112.88 233.57,115.43 233.91,117.95 234.03,120.41 234.07,122.80 234.08,125.18 234.07,127.55 234.04,129.92 234.01,132.29 233.99,134.66 233.99,137.04 233.99,139.42 234.00,141.81 234.00,144.20 233.97,146.58 233.93,148.96 233.89,151.33 233.82,153.71 233.59,156.18 233.12,158.72 232.37,161.25 231.37,163.65 230.09,165.93 228.51,168.06 226.65,169.99 224.57,171.64 222.32,173.01 219.94,174.10 217.44,174.92 214.87,175.46 212.36,175.73 209.88,175.72 207.38,175.43 204.84,174.83 202.37,173.92 200.08,172.74 197.94,171.31 195.97,169.64 194.19,167.77 192.64,165.73 191.74,163.38 191.79,161.50 192.03,160.91 192.03,160.91 192.62,161.10 194.29,162.34 196.21,164.58 198.09,166.79 200.29,168.66 202.74,170.12 205.08,171.08 207.56,171.67 210.36,171.96 213.14,171.85 215.97,171.30 218.71,170.32 221.22,168.95 223.50,167.20 225.50,165.13 227.19,162.79 228.53,160.23 229.49,157.46 230.04,154.61 230.24,152.01 230.33,149.64 230.43,147.27 230.53,144.91 230.62,142.55 230.68,140.19 230.72,137.83 230.72,135.46 230.69,133.09 230.65,130.72 230.62,128.34 230.60,125.97 230.61,123.60 230.62,121.24 230.59,118.61 230.26,115.71 229.60,113.19 228.54,110.81 227.00,108.33 225.10,106.06 222.91,104.08 220.49,102.44 217.86,101.21 215.06,100.43 212.25,100.12 209.50,100.24 206.73,100.76 203.99,101.65 201.41,102.91 199.06,104.53 196.96,106.50 195.21,108.76 193.85,111.23 192.86,113.93 192.30,116.74 192.12,119.28 192.12,121.62 192.13,124.01 192.12,126.40 192.11,128.78 192.07,131.16 192.01,133.53 191.94,135.90 191.86,138.26 191.79,140.63 191.73,143.00 191.68,145.38 191.63,147.76 191.55,150.14 191.47,152.82 191.55,155.77 191.94,158.36 192.61,160.53 193.58,162.59 194.19,164.95 Z" fill="#34402A"></path></g>
  <g><path d="M102.00,172.20 Q104.16,170.46 105.40,170.44 T107.81,170.41 110.17,170.37 112.53,170.34 114.90,170.31 117.27,170.28 119.63,170.25 121.99,170.23 124.35,170.22 126.69,170.22 129.03,170.23 131.36,170.23 133.70,170.23 136.04,170.20 138.40,170.15 140.76,170.09 143.13,170.04 145.49,170.00 147.86,169.98 150.23,169.97 152.59,169.98 154.94,169.99 157.29,169.97 159.65,169.93 162.01,169.88 164.37,169.82 166.74,169.79 169.12,169.79 171.49,169.84 173.86,169.93 176.22,170.04 178.58,170.16 180.93,170.25 183.27,170.30 185.61,170.36 187.96,170.79 189.57,171.56 190.00,171.92 190.00,171.92 189.57,172.29 187.96,173.07 185.60,173.51 183.23,173.52 180.86,173.50 178.49,173.47 176.13,173.45 173.78,173.44 171.43,173.43 169.09,173.42 166.76,173.41 164.41,173.41 162.06,173.41 159.71,173.44 157.35,173.47 154.98,173.52 152.62,173.58 150.27,173.64 147.92,173.70 145.57,173.76 143.23,173.82 140.88,173.91 138.53,174.01 136.17,174.12 133.80,174.24 131.42,174.33 129.04,174.39 126.66,174.40 124.29,174.36 121.93,174.28 119.58,174.19 117.23,174.11 114.89,174.04 112.54,174.01 110.19,173.99 107.83,173.98 105.40,173.96 103.08,173.07 Z" fill="#34402A"></path></g>
  <g><path d="M77.61,174.05 Q77.56,176.18 77.53,177.40 T77.49,179.78 77.47,182.10 77.46,184.43 76.56,186.80 75.66,188.00 75.66,188.00 74.76,186.80 73.86,184.42 73.86,182.09 73.87,179.74 73.90,177.33 73.95,175.02 74.00,173.74 74.12,173.32 74.33,172.94 74.63,172.62 74.99,172.38 75.40,172.24 75.84,172.19 76.27,172.26 76.67,172.42 77.02,172.68 77.30,173.01 77.50,173.40 77.59,173.83 Z" fill="#34402A"></path><path d="M217.93,174.02 Q217.91,176.15 217.88,177.39 T217.83,179.81 217.76,182.15 217.67,184.49 216.68,186.83 215.73,188.00 215.73,188.00 214.87,186.76 214.05,184.36 214.13,182.04 214.20,179.72 214.25,177.34 214.28,175.05 214.32,173.76 214.43,173.34 214.64,172.96 214.93,172.64 215.29,172.39 215.70,172.24 216.13,172.20 216.56,172.25 216.97,172.41 217.32,172.66 217.61,172.99 217.81,173.38 217.91,173.80 Z" fill="#34402A"></path></g>
 </g>
 <ellipse cx="266" cy="130" rx="26" ry="6.5" fill="#F6EEE3"></ellipse>
 <g>
  <g><path d="M249.47,125.29 Q250.93,123.32 252.04,123.15 T254.24,122.84 256.45,122.59 258.68,122.38 260.92,122.21 263.13,122.10 265.29,122.03 267.44,122.00 269.63,122.01 271.86,122.06 274.11,122.15 276.36,122.31 278.57,122.53 280.71,122.84 282.74,123.24 284.79,123.77 287.03,124.50 289.13,125.38 291.10,126.57 292.75,128.59 293.10,130.86 292.00,132.64 290.29,133.94 288.33,134.88 286.03,135.68 283.51,136.33 281.20,136.79 279.11,137.13 276.95,137.44 274.74,137.72 272.51,137.97 270.28,138.18 268.07,138.34 265.90,138.42 263.71,138.42 261.47,138.34 259.21,138.18 256.95,137.95 254.72,137.67 252.55,137.34 250.47,136.96 248.15,136.45 245.63,135.76 243.38,134.96 241.40,133.98 239.71,132.67 238.69,130.92 238.76,128.89 239.98,127.08 241.76,125.80 243.76,124.89 246.06,124.13 248.57,123.50 250.88,123.11 253.13,123.67 254.35,124.36 254.35,124.36 253.74,125.19 252.16,126.39 249.98,127.00 247.72,127.50 245.67,128.04 243.75,128.72 242.82,130.13 243.81,131.64 245.84,132.49 247.90,133.14 250.16,133.72 252.39,134.21 254.44,134.58 256.55,134.88 258.70,135.10 260.87,135.24 263.02,135.30 265.13,135.31 267.22,135.26 269.35,135.19 271.52,135.07 273.71,134.92 275.88,134.72 277.99,134.46 280.34,134.08 282.84,133.56 285.16,132.93 287.42,132.10 289.49,130.80 289.54,129.34 287.52,128.26 285.27,127.50 282.94,126.92 280.45,126.43 278.14,126.07 276.06,125.82 273.92,125.65 271.76,125.54 269.60,125.49 267.46,125.48 265.36,125.50 263.25,125.54 261.10,125.61 258.93,125.71 256.78,125.87 254.67,126.09 252.60,126.40 250.51,125.94 Z" fill="#34402A"></path></g>
  <g><path d="M265.88,137.00 Q267.33,138.92 267.31,140.01 T267.28,142.14 267.28,144.22 267.32,146.30 267.37,148.38 267.42,150.47 267.47,152.56 267.50,154.66 267.52,156.75 267.56,158.83 267.62,160.92 267.70,163.00 267.80,165.08 267.90,167.16 268.00,169.24 268.06,171.34 268.09,173.44 268.09,175.55 268.05,177.65 268.00,179.76 267.86,181.85 266.96,183.95 266.19,185.00 266.19,185.00 265.49,183.90 264.72,181.76 264.69,179.68 264.72,177.61 264.73,175.54 264.71,173.47 264.69,171.40 264.67,169.32 264.66,167.24 264.67,165.14 264.68,163.05 264.70,160.95 264.71,158.86 264.71,156.78 264.69,154.69 264.67,152.61 264.63,150.53 264.60,148.44 264.56,146.36 264.51,144.26 264.47,142.16 264.42,140.01 265.14,137.95 Z" fill="#34402A"></path><path d="M254.00,188.05 Q255.89,186.47 256.97,186.46 T259.08,186.45 261.13,186.43 263.17,186.41 265.22,186.38 267.26,186.35 269.31,186.30 271.37,186.24 273.43,186.16 275.50,186.31 277.27,187.08 278.00,187.66 278.00,187.67 277.29,188.27 275.57,189.11 273.53,189.36 271.48,189.42 269.42,189.50 267.35,189.59 265.28,189.66 263.21,189.71 261.14,189.73 259.07,189.71 256.96,189.67 254.94,188.85 Z" fill="#34402A"></path></g>
 </g>
 <path d="M254 104.8Q254 104 254.8 104Q255.6 104 256.4 104Q257.1 104 257.9 104Q258.7 104 259.5 104Q260.3 103.9 261.1 103.9Q261.9 103.9 262.7 103.9Q263.4 103.9 264.2 103.9Q265 103.9 265.8 103.9Q266.6 103.9 267.4 103.9Q268.2 103.9 269 103.9Q269.7 103.9 270.5 103.8Q271.3 103.8 272.1 103.8Q272.9 103.8 273.7 103.8Q274.5 103.8 275.3 103.9Q276.1 103.9 276.1 104.8Q276 105.6 275.9 106.4Q275.9 107.2 275.8 108Q275.7 108.8 275.6 109.5Q275.5 110.3 275.5 111.1Q275.4 111.9 275.3 112.7Q275.3 113.5 275.2 114.2Q275.1 115 275 115.8Q275 116.6 274.9 117.4Q274.9 118.2 274.7 119Q274.6 119.7 274.4 120.5Q274.2 121.3 273.8 122Q273.4 122.7 272.9 123.3Q272.4 123.9 271.8 124.4Q271.2 124.9 270.4 125.3Q269.7 125.6 268.9 125.8Q268.2 126.1 267.4 126.1Q266.6 126.2 265.8 126.2Q265 126.2 264.2 126.2Q263.4 126.2 262.6 126.1Q261.8 126.1 261 125.8Q260.2 125.6 259.5 125.3Q258.8 124.9 258.2 124.4Q257.5 123.9 257 123.3Q256.5 122.7 256.1 122Q255.8 121.2 255.5 120.5Q255.3 119.7 255.2 118.9Q255 118.1 255 117.4Q254.9 116.6 254.8 115.8Q254.8 115 254.7 114.2Q254.7 113.4 254.6 112.6Q254.5 111.9 254.5 111.1Q254.4 110.3 254.4 109.5Q254.3 108.7 254.2 107.9Q254.2 107.1 254.1 106.4Q254.1 105.6 254 104.8Z" fill="#F3B08F" transform="translate(2 2)"></path>
 <g>
  <g><path d="M253.93,104.01 Q255.55,105.58 255.65,106.58 T255.85,108.53 256.06,110.43 256.28,112.34 256.49,114.25 256.67,116.17 256.86,118.03 257.26,119.94 258.16,121.79 259.56,123.17 261.38,124.00 263.50,124.31 265.58,124.35 267.61,124.21 269.65,123.68 271.35,122.59 272.59,120.97 273.28,118.96 273.57,116.94 273.70,115.06 273.84,113.16 273.97,111.26 274.10,109.35 274.25,107.43 274.79,105.55 275.62,104.31 276.00,104.00 276.00,104.00 276.48,104.71 277.05,106.39 277.07,108.30 276.91,110.20 276.75,112.10 276.60,114.01 276.43,115.93 276.22,117.90 275.83,119.96 275.07,122.01 273.86,123.87 272.23,125.36 270.31,126.40 268.26,126.97 266.23,127.15 264.26,127.13 262.22,126.96 260.16,126.43 258.24,125.45 256.62,124.03 255.42,122.27 254.65,120.32 254.25,118.34 254.04,116.43 253.84,114.54 253.62,112.65 253.38,110.76 253.12,108.87 252.84,106.91 253.31,104.96 Z" fill="#34402A"></path></g>
  <g><path d="M266.51,101.74 Q268.41,100.52 269.47,100.63 T271.45,100.87 273.39,101.27 275.39,102.03 276.63,103.65 276.15,105.45 274.32,106.53 272.32,107.11 270.41,107.45 268.41,107.69 266.38,107.86 264.38,107.96 262.37,107.97 260.33,107.90 258.36,107.71 256.33,107.31 254.10,106.35 252.84,104.16 253.60,101.94 255.63,100.84 257.73,100.29 259.69,100.00 261.73,99.84 263.77,99.79 265.78,99.82 267.78,100.24 269.12,101.09 269.45,101.56 269.45,101.56 269.06,101.97 267.68,102.67 265.75,102.96 263.86,103.01 261.95,103.11 259.81,103.32 257.69,103.78 257.91,104.33 259.95,104.67 261.82,104.85 263.73,104.96 265.62,104.99 267.51,104.95 269.40,104.81 271.41,104.49 273.44,104.40 273.38,104.19 271.28,103.66 269.20,103.34 267.36,102.49 Z" fill="#34402A"></path></g>
  <g><path d="M275.61,108.32 Q277.57,107.37 278.42,107.79 T280.07,109.17 281.20,111.30 281.39,113.65 280.68,115.90 279.08,117.65 276.83,117.94 275.60,117.55 275.60,117.55 276.09,116.97 277.39,115.67 278.53,114.10 278.71,112.34 277.83,110.67 276.35,109.11 Z" fill="#34402A"></path></g>
  <g><g class="ch-wa"><path d="M261.05,96.96 Q259.51,96.18 259.49,95.34 T259.83,93.66 260.45,92.01 260.91,90.27 261.10,89.33 261.10,89.33 261.85,89.69 262.68,91.11 262.42,92.99 261.75,94.56 261.24,96.13 Z" fill="#34402A"></path></g><g class="ch-wb"><path d="M268.90,97.08 Q267.15,96.31 267.10,95.37 T267.42,93.53 268.05,91.90 268.58,90.34 268.85,89.50 268.85,89.50 269.60,89.82 270.46,91.14 270.26,92.94 269.63,94.49 269.10,96.16 Z" fill="#34402A"></path></g></g>
 </g>
</svg>
